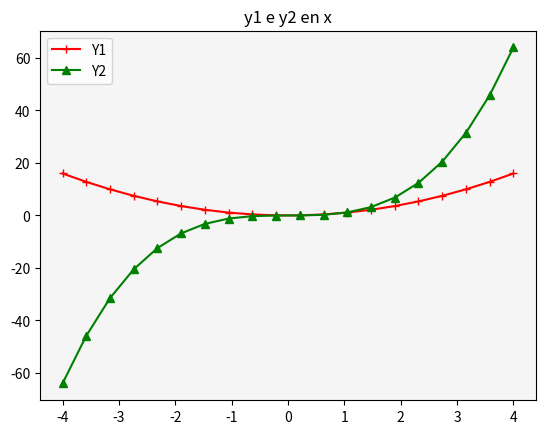

Write Python code to recreate this figure.
# Matplotlib [Python]
# Ejercicios de práctica

# [redacted]
# Version: 2.0

# IMPORTANTE: NO borrar los comentarios
# que aparecen en verde con el hashtag "#"

# Ejercicios de matplotlib
import numpy as np
import matplotlib.pyplot as plt


if __name__ == '__main__':
    print("Bienvenidos a otra clase de Inove con Python")
    print("Line Plot")

    # NOTA: aproveche los ejemplos "multi_line_plot" de clase

    # Se desea graficar varias funciones en un mismmo gráfico (axe)

    # Las funciones que se desean implementar y graficar son:
    # y1 = x**2
    # y2 = x**3

    # Su implementación ya está disponible, es la siguiente:
    x = list(np.linspace(-4, 4, 20))

    y1 = []
    for i in x:
        y1.append(i**2)

    y2 = []
    for i in x:
        y2.append(i**3)

    # Alumno: Realizar un gráfico que representen las dos funciones
    # Para ello se debe llamar dos veces a "plot" con el mismo "ax"

    # Se debe colocar en la leyenda la función que representa
    # cada función

    # Cada función dibujarla con un color distinto
    # a su elección

    # Crear acá su gráfico

    fig = plt.figure()
    ax = fig.add_subplot()

    ax.plot(x, y1, color= 'red', marker='+', label='Y1')
    ax.plot(x, y2, color= 'green', marker='^', label='Y2')

    ax.set_facecolor('whitesmoke')
    ax.set_title('y1 e y2 en x')
    ax.legend()

    plt.show()
    print("terminamos")
